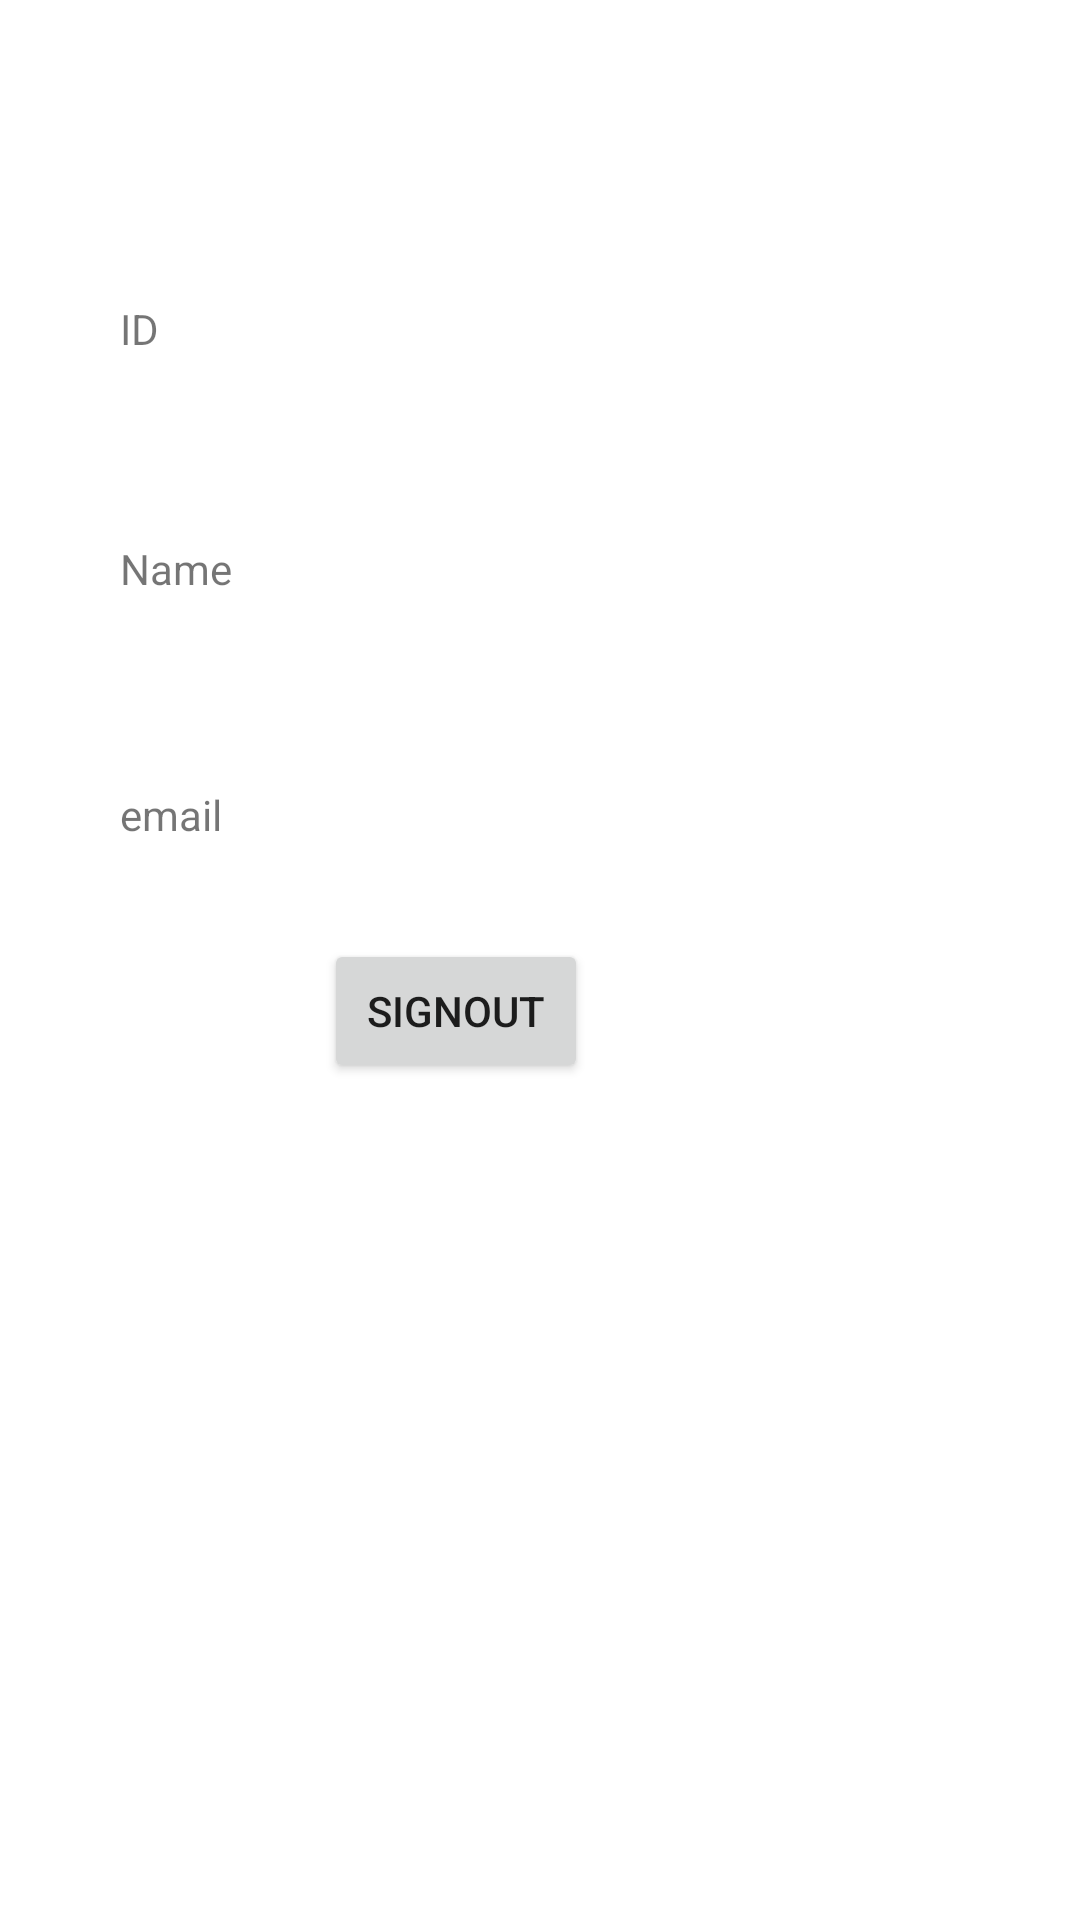

Layout XML and referenced resources for this Android screen:
<!-- AndroidManifest.xml: application theme Theme.Userlogin -->
<!-- res/layout/signout.xml -->
<?xml version="1.0" encoding="utf-8"?>
<androidx.constraintlayout.widget.ConstraintLayout xmlns:android="http://schemas.android.com/apk/res/android"
    xmlns:app="http://schemas.android.com/apk/res-auto"
    xmlns:tools="http://schemas.android.com/tools"
    android:layout_width="match_parent"
    android:layout_height="match_parent">

    <TextView
        android:id="@+id/email_txt"
        android:layout_width="wrap_content"
        android:layout_height="wrap_content"
        android:layout_marginStart="40dp"
        android:layout_marginTop="286dp"
        android:textColor="@color/black"
        android:textSize="20sp"
        android:textStyle="bold"
        app:layout_constraintStart_toStartOf="parent"
        app:layout_constraintTop_toTopOf="parent" />

    <TextView
        android:id="@+id/name_txt"
        android:layout_width="wrap_content"
        android:layout_height="wrap_content"
        android:layout_marginStart="40dp"
        android:layout_marginTop="205dp"
        android:textColor="@color/black"
        android:textSize="20sp"
        android:textStyle="bold"
        app:layout_constraintStart_toStartOf="parent"
        app:layout_constraintTop_toTopOf="parent" />

    <TextView
        android:id="@+id/id_txt"
        android:layout_width="00dp"
        android:layout_height="wrap_content"
        android:layout_marginStart="40dp"
        android:layout_marginTop="123dp"
        android:textColor="@color/black"
        android:textSize="20sp"
        android:textStyle="bold"
        app:layout_constraintStart_toStartOf="parent"
        app:layout_constraintTop_toTopOf="parent" />

    <TextView
        android:id="@+id/id"
        android:layout_width="00dp"
        android:layout_height="wrap_content"
        android:layout_marginStart="40dp"
        android:layout_marginTop="100dp"
        android:text="ID"
        app:layout_constraintStart_toStartOf="parent"
        app:layout_constraintTop_toTopOf="parent"
        tools:ignore="MissingConstraints" />

    <TextView
        android:id="@+id/name"
        android:layout_width="wrap_content"
        android:layout_height="wrap_content"
        android:layout_marginStart="40dp"
        android:layout_marginTop="61dp"
        android:text="Name"
        app:layout_constraintStart_toStartOf="parent"
        app:layout_constraintTop_toBottomOf="@+id/id" />

    <TextView
        android:id="@+id/email"
        android:layout_width="wrap_content"
        android:layout_height="wrap_content"
        android:layout_marginStart="40dp"
        android:layout_marginTop="63dp"
        android:text="email"
        app:layout_constraintStart_toStartOf="parent"
        app:layout_constraintTop_toBottomOf="@+id/name" />

    <Button
        android:id="@+id/sign_out_btn"
        android:layout_width="wrap_content"
        android:layout_height="wrap_content"
        android:layout_marginEnd="164dp"
        android:text="signout"
        app:layout_constraintEnd_toEndOf="parent"
        app:layout_constraintTop_toBottomOf="@+id/email_txt" />
</androidx.constraintlayout.widget.ConstraintLayout>
<!-- resources referenced by this layout -->
<resources>
  <color name="black">#FF000000</color>
  <style name="Theme.Userlogin" parent="Theme.MaterialComponents.DayNight.DarkActionBar">
          
          <item name="colorPrimary">@color/purple_500</item>
          <item name="colorPrimaryVariant">@color/purple_700</item>
          <item name="colorOnPrimary">@color/white</item>
          
          <item name="colorSecondary">@color/teal_200</item>
          <item name="colorSecondaryVariant">@color/teal_700</item>
          <item name="colorOnSecondary">@color/black</item>
          
          <item name="android:statusBarColor" tools:targetApi="l">?attr/colorPrimaryVariant</item>
          
      </style>
  <color name="purple_500">#FF6200EE</color>
  <color name="purple_700">#FF3700B3</color>
  <color name="white">#FFFFFFFF</color>
  <color name="teal_200">#FF03DAC5</color>
  <color name="teal_700">#FF018786</color>
</resources>
